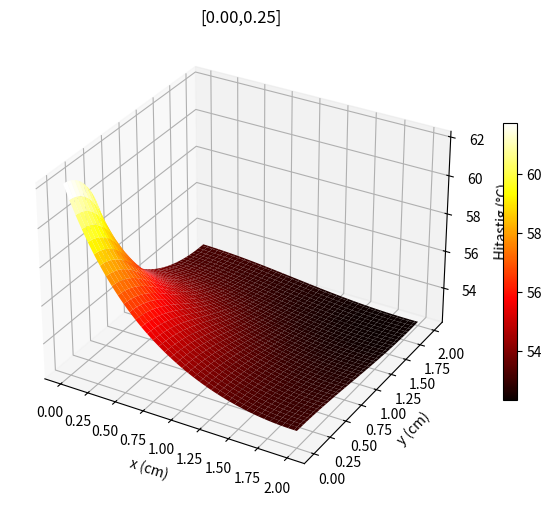
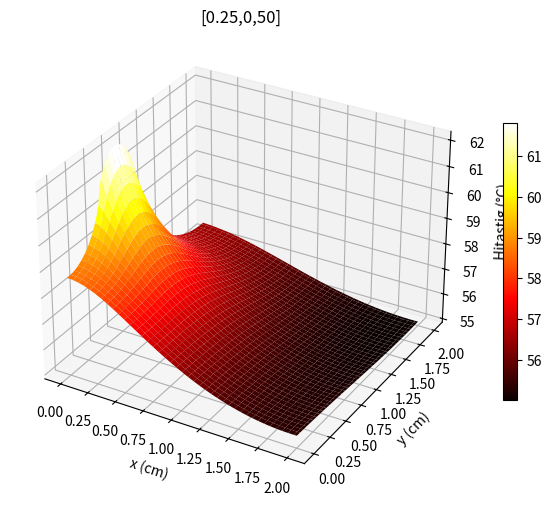
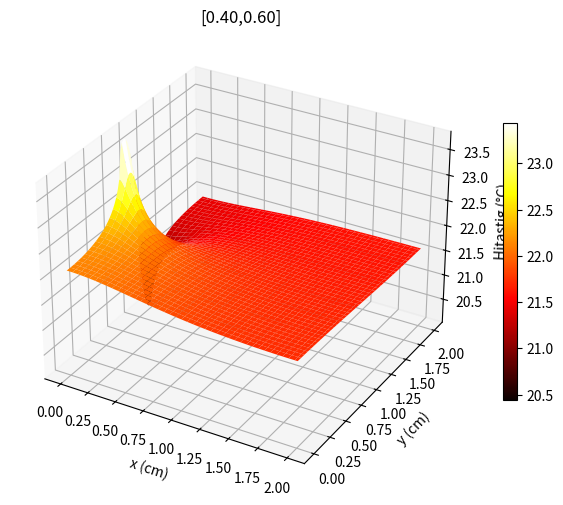
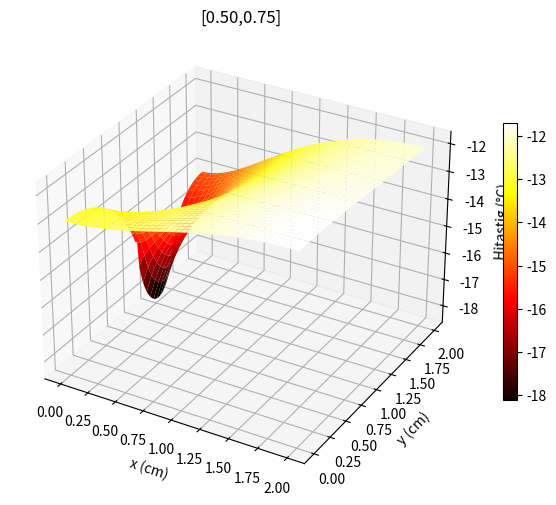
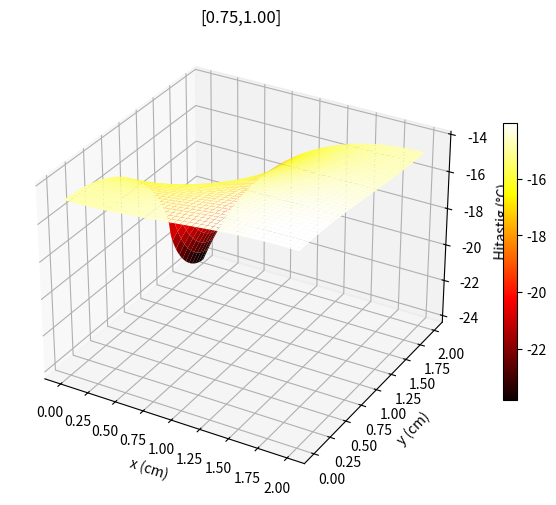

Write Python code to recreate these figures, in order.
import numpy as np
from math import ceil
import matplotlib.pyplot as plt
from mpl_toolkits.mplot3d import Axes3D


P = 5
L = 2.0       # cm
K = 1.68
H = 0.005
delta = 0.1   # cm

def A(n, m):
    A = np.zeros((n*m, n*m))
    h = L / (n - 1)

    # neðri hluti
    j = 0
    for i in range(1, m-1):
        k = i + j*m
        A[k, k]     = -3 + (2*h*H)/K
        A[k, k+m]   = 4
        A[k, k+2*m] = -1

    # efri hluti
    j = n-1
    for i in range(1, m-1):
        k = i + j*m
        A[k, k]     =  3 - (2*h*H)/K
        A[k, k-m]   = -4
        A[k, k-2*m] =  1

    # hægri hluti
    i = m-1
    for j in range(n):
        k = i + j*m
        A[k, k]   = 3 - (2*h*H)/K
        A[k, k-1] = -4
        A[k, k-2] =  1

    # efri helmingur vinstra megin
    i = 0
    for j in range(ceil(n/2), n):
        k = i + j*m
        A[k, k]   = 3 - (2*h*H)/K
        A[k, k+1] = -4
        A[k, k+2] =  1

    # neðri helmingur vinstra megin 
    i = 0
    for j in range(0, ceil(n/2)):
        k = i + j*m
        A[k, k]   = -3
        A[k, k+1] =  4
        A[k, k+2] = -1

    # innri punktar 
    for i in range(1, m-1):
        for j in range(1, n-1):
            k = i + j*m
            A[k, k]     = -4 - (2*H*h*h)/(K*delta)
            A[k, k-1]   = 1
            A[k, k+1]   = 1
            A[k, k-m]   = 1
            A[k, k+m]   = 1

    return A


def solve_chip_location(n, m, y0_frac, y1_frac):
    h = L/(n-1)

    A_mat = A(n, m)

    b_vec = np.zeros(n*m)

    j0 = int(y0_frac * (n-1))
    j1 = int(y1_frac * (n-1))

    for j in range(j0, j1 + 1):
        k = 0 + j*m
        b_vec[k] = -2*h*P/(L * delta * K)

    u = np.linalg.solve(A_mat, b_vec)
    u = u + 20 

    return u

def plot3d(u, n, m, title, filename):
    U = u.reshape((n, m))

    x = np.linspace(0, L, m)
    y = np.linspace(0, L, n)
    X, Y = np.meshgrid(x, y)

    fig = plt.figure(figsize=(8, 6))
    ax = fig.add_subplot(111, projection='3d')
    surf = ax.plot_surface(X, Y, U, cmap='hot', edgecolor='none')

    ax.set_title(title)
    ax.set_xlabel("x (cm)")
    ax.set_ylabel("y (cm)")
    ax.set_zlabel("Hitastig (°C)")

    fig.colorbar(surf, shrink=0.6)

    fig.savefig(filename, dpi=300)

    plt.close(fig)   
    plt.show()
    #plt.show()
# mismunandi stillingar
n = m = 80
configs = [
    (0.00, 0.25,"[0.00,0.25]"),
    (0.25, 0.50,"[0.25,0,50]"),
    (0.40, 0.60,"[0.40,0.60]"),
    (0.50, 0.75,"[0.50,0.75]"),
    (0.75, 1.00,"[0.75,1.00]")
]

results = []
for idx, (y0, y1, name) in enumerate(configs):
    u = solve_chip_location(n, m, y0, y1)
    Tmax = np.max(u)
    results.append((name, Tmax))

    print(f"{name:20s} → max T = {Tmax:.3f}°C")

    filename = f"heatmap_{idx}.png"   
    plot3d(u, n, m, name, filename)

best = min(results, key=lambda x: x[1])
print("\nBesta stilling til að lágmarka hámarks hitastig:")
print(f"{best[0]}  with  Tmax = {best[1]:.3f}°C")
